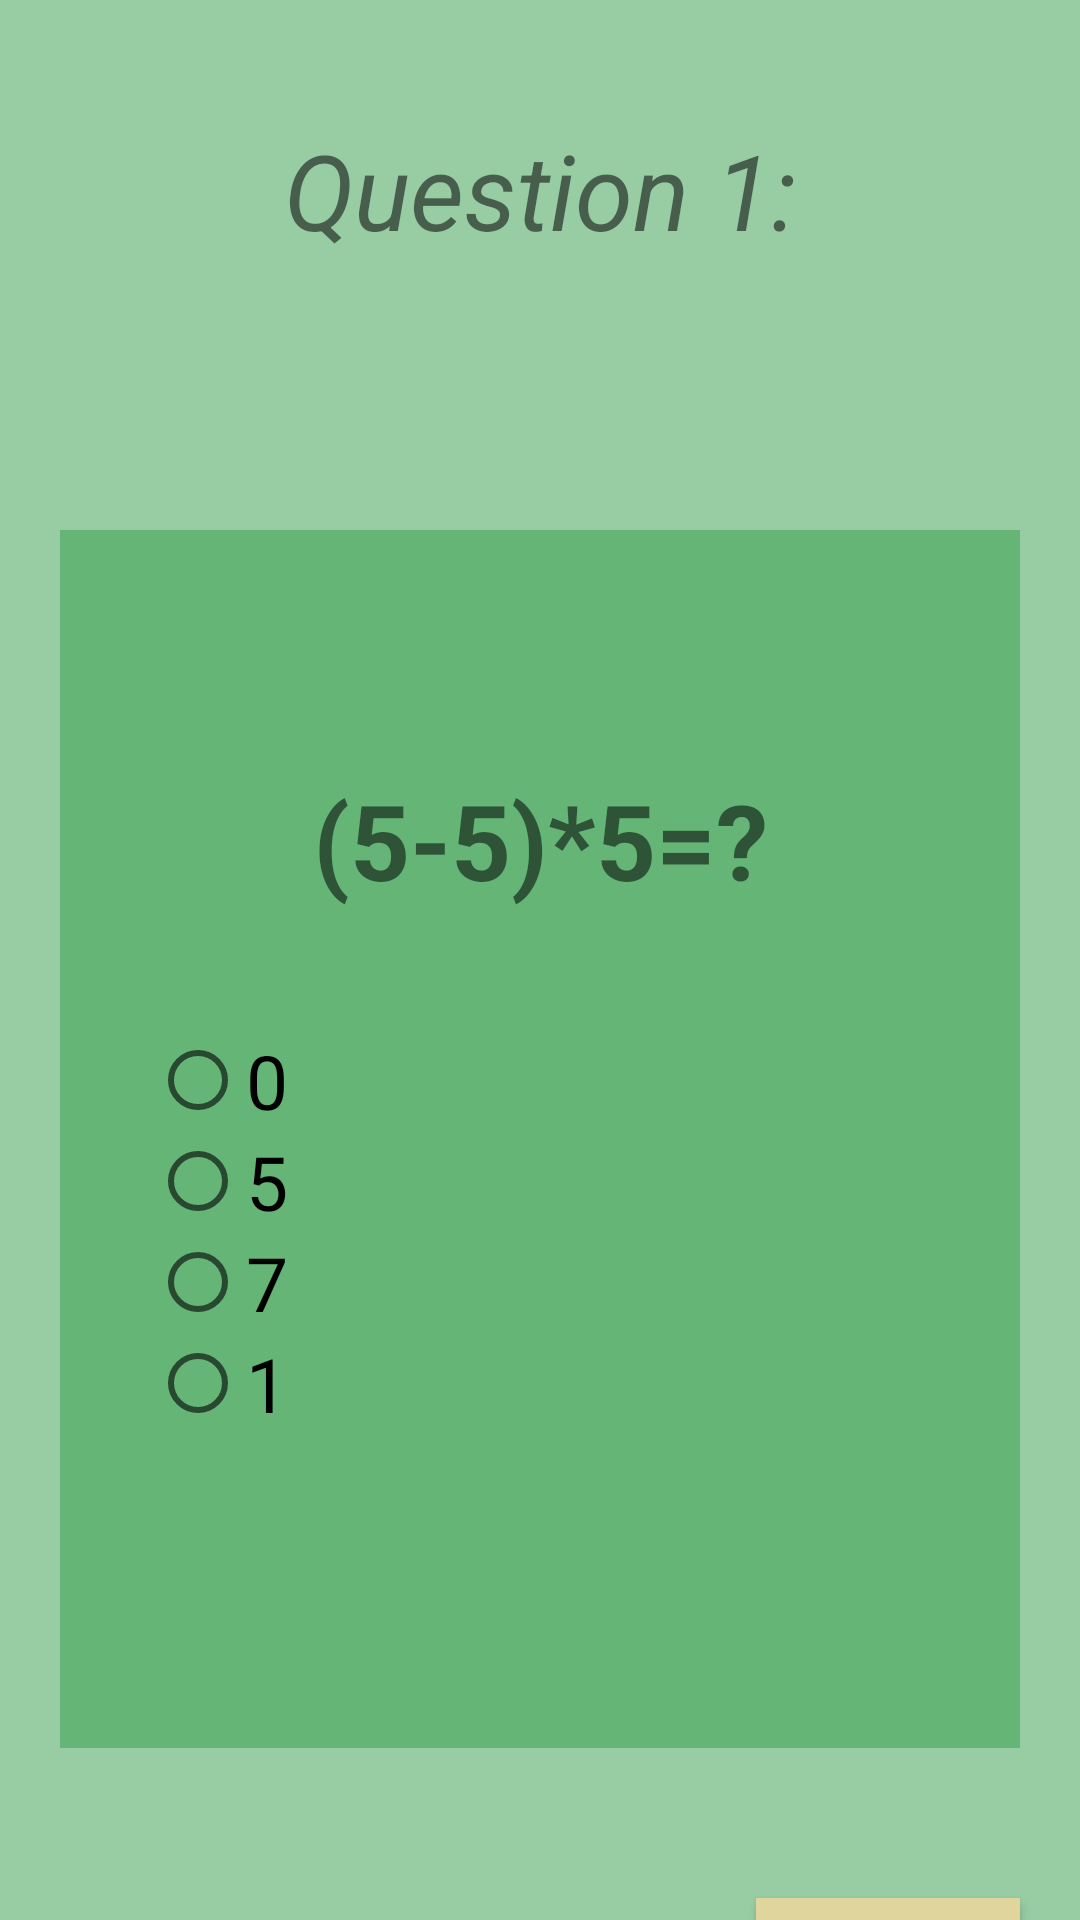

This screen was rendered from an Android layout file. Write that file and the resources it references.
<!-- AndroidManifest.xml: application theme Theme.EduTools -->
<!-- res/layout/activity_quizz_game.xml -->
<?xml version="1.0" encoding="utf-8"?>
<LinearLayout xmlns:android="http://schemas.android.com/apk/res/android"
    xmlns:app="http://schemas.android.com/apk/res-auto"
    xmlns:tools="http://schemas.android.com/tools"
    android:layout_width="match_parent"
    android:layout_height="match_parent"
    android:background="#792C9A44"

    android:orientation="vertical"
    tools:context=".QuizzGame">


    <TextView
        android:layout_width="match_parent"
        android:layout_height="wrap_content"
        android:layout_marginTop="40dp"
        android:text="Question 1:"
        android:textAlignment="center"
        android:textSize="35sp"
        android:textStyle="italic" />

    <LinearLayout
        android:layout_width="match_parent"
        android:layout_height="406dp"
        android:layout_marginTop="90dp"
        android:background="#792C9A44"
        android:layout_marginLeft="20dp"
        android:layout_marginRight="20dp"
        android:orientation="vertical">

        <TextView
            android:layout_width="match_parent"
            android:layout_height="wrap_content"
            android:layout_marginTop="80dp"
            android:layout_marginBottom="40sp"
            android:text="(5-5)*5=?"
            android:textAlignment="center"
            android:textSize="35sp"
            android:textStyle="bold" />

        <RadioGroup
            android:id="@+id/q1radiogroupID"
            android:layout_width="wrap_content"
            android:layout_height="wrap_content"
            android:layout_marginLeft="30dp">

            <RadioButton
                android:id="@+id/q1radiobtn1"
                android:layout_width="wrap_content"
                android:layout_height="wrap_content"
                android:text="0"
                android:textSize="25sp" />

            <RadioButton
                android:id="@+id/q1radiobtn2"
                android:layout_width="wrap_content"
                android:layout_height="wrap_content"
                android:text="5"
                android:textSize="25sp" />

            <RadioButton
                android:id="@+id/q1radiobtn3"
                android:layout_width="wrap_content"
                android:layout_height="wrap_content"
                android:text="7"
                android:textSize="25sp" />

            <RadioButton
                android:id="@+id/q1radiobtn4"
                android:layout_width="wrap_content"
                android:layout_height="wrap_content"
                android:text="1"
                android:textSize="25sp" />
        </RadioGroup>
    </LinearLayout>


    <Button
        android:layout_width="wrap_content"
        android:layout_height="wrap_content"
        android:layout_gravity="end"
        android:layout_marginTop="50dp"
        android:layout_marginEnd="20dp"
        android:onClick="NextQuestionButton"
        android:background="@color/offWhite"
        android:text="next"
        android:textAllCaps="false"
        android:textSize="28sp" />

</LinearLayout>
<!-- resources referenced by this layout -->
<resources>
  <color name="offWhite">#E1D59E</color>
  <style name="Theme.EduTools" parent="Theme.AppCompat.Light.NoActionBar">
          
          <item name="colorPrimary">@color/purple_500</item>
          <item name="colorPrimaryVariant">@color/purple_700</item>
          <item name="colorOnPrimary">@color/white</item>
          
          <item name="colorSecondary">@color/teal_200</item>
          <item name="colorSecondaryVariant">@color/teal_700</item>
          <item name="colorOnSecondary">@color/black</item>
          
          <item name="android:statusBarColor">?attr/colorPrimaryVariant</item>
          
      </style>
  <color name="purple_500">#FF6200EE</color>
  <color name="purple_700">#FF3700B3</color>
  <color name="white">#FFFFFFFF</color>
  <color name="teal_200">#FF03DAC5</color>
  <color name="teal_700">#FF018786</color>
  <color name="black">#FF000000</color>
</resources>
